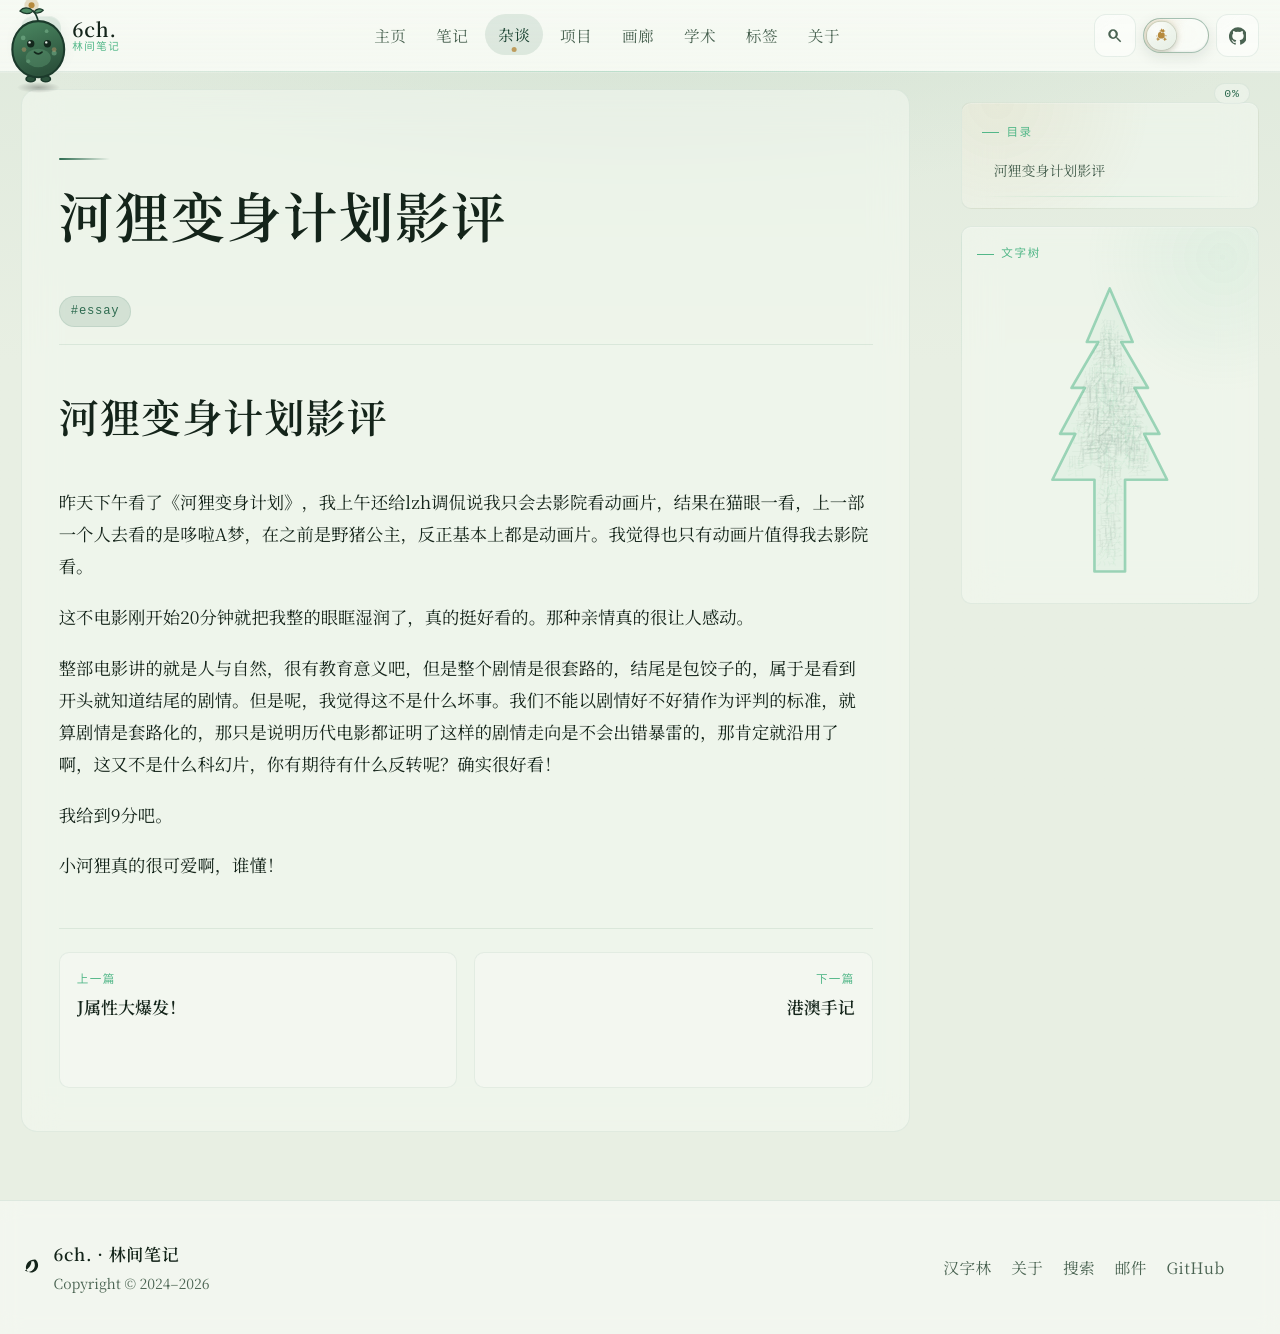

repository: 6chHenry/6chHenry.github.io · page: essay/Movies/河狸变身计划/index.html · generator: mkdocs

---
title: "河狸变身计划影评"
updatedAt: "2026-03-24T11:18:03.423Z"
tags:
  - "essay"
draft: false
legacyPath: "/essay/Movies/河狸变身计划/"
---
# 河狸变身计划影评

昨天下午看了《河狸变身计划》，我上午还给lzh调侃说我只会去影院看动画片，结果在猫眼一看，上一部一个人去看的是哆啦A梦，在之前是野猪公主，反正基本上都是动画片。我觉得也只有动画片值得我去影院看。

这不电影刚开始20分钟就把我整的眼眶湿润了，真的挺好看的。那种亲情真的很让人感动。

整部电影讲的就是人与自然，很有教育意义吧，但是整个剧情是很套路的，结尾是包饺子的，属于是看到开头就知道结尾的剧情。但是呢，我觉得这不是什么坏事。我们不能以剧情好不好猜作为评判的标准，就算剧情是套路化的，那只是说明历代电影都证明了这样的剧情走向是不会出错暴雷的，那肯定就沿用了啊，这又不是什么科幻片，你有期待有什么反转呢？确实很好看！

我给到9分吧。

小河狸真的很可爱啊，谁懂！
